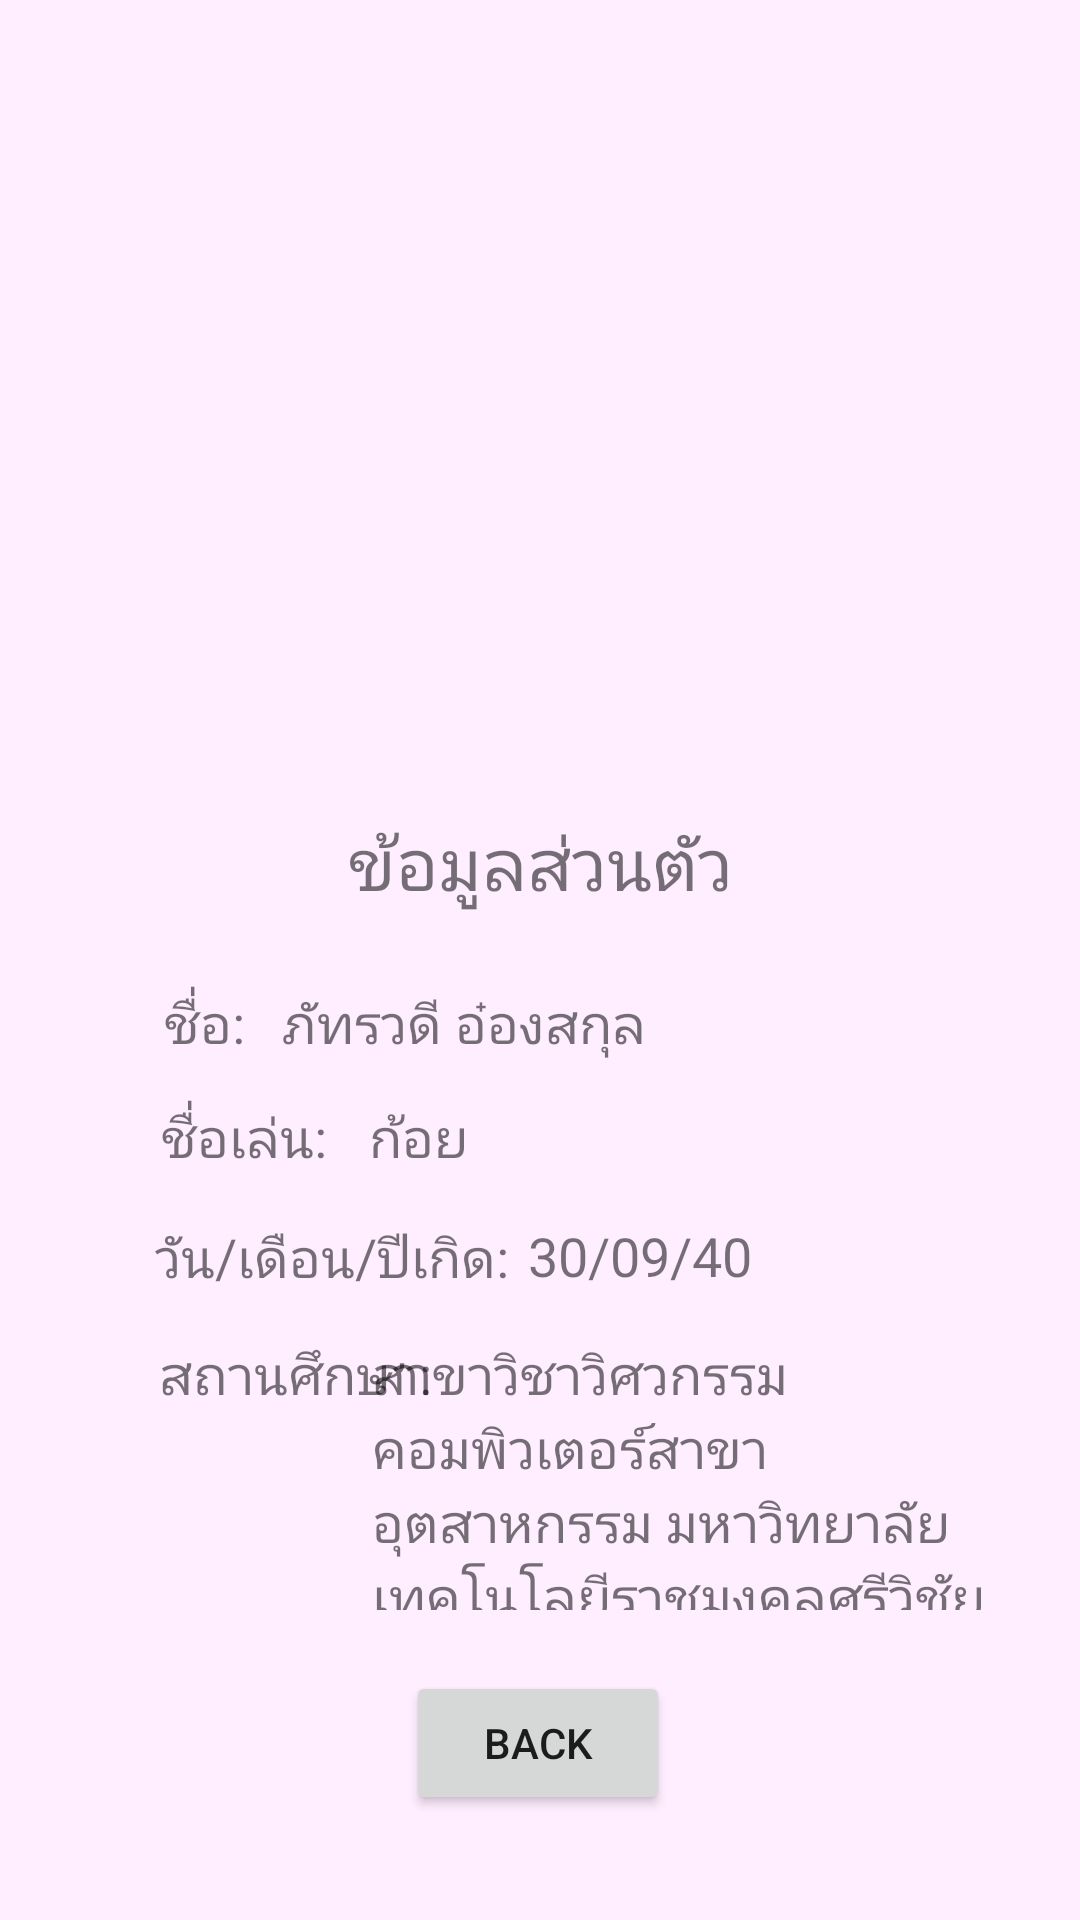

Produce the Android XML layout that renders to this screen, including the resource entries it uses.
<!-- AndroidManifest.xml: application theme AppTheme -->
<!-- res/layout/activity_profile.xml -->
<?xml version="1.0" encoding="utf-8"?>
<androidx.constraintlayout.widget.ConstraintLayout xmlns:android="http://schemas.android.com/apk/res/android"
    xmlns:app="http://schemas.android.com/apk/res-auto"
    xmlns:tools="http://schemas.android.com/tools"
    android:layout_width="match_parent"
    android:layout_height="match_parent"
    android:background="@color/Bg1"
    tools:context=".profile">

    <TextView
        android:id="@+id/textView"
        android:layout_width="wrap_content"
        android:layout_height="wrap_content"
        android:text="ข้อมูลส่วนตัว"
        android:textSize="24sp"
        app:layout_constraintBottom_toBottomOf="parent"
        app:layout_constraintEnd_toEndOf="parent"
        app:layout_constraintStart_toStartOf="parent"
        app:layout_constraintTop_toTopOf="parent"
        app:layout_constraintVertical_bias="0.447" />

    <TextView
        android:id="@+id/textView2"
        android:layout_width="wrap_content"
        android:layout_height="wrap_content"
        android:text="ชื่อ:"
        android:textSize="18sp"
        app:layout_constraintBottom_toBottomOf="parent"
        app:layout_constraintEnd_toEndOf="parent"
        app:layout_constraintHorizontal_bias="0.164"
        app:layout_constraintStart_toStartOf="parent"
        app:layout_constraintTop_toTopOf="parent"
        app:layout_constraintVertical_bias="0.534" />

    <TextView
        android:id="@+id/textView3"
        android:layout_width="wrap_content"
        android:layout_height="wrap_content"
        android:text="ชื่อเล่น:"
        android:textSize="18sp"
        app:layout_constraintBottom_toBottomOf="parent"
        app:layout_constraintEnd_toEndOf="parent"
        app:layout_constraintHorizontal_bias="0.176"
        app:layout_constraintStart_toStartOf="parent"
        app:layout_constraintTop_toTopOf="parent"
        app:layout_constraintVertical_bias="0.596" />

    <TextView
        android:id="@+id/textView4"
        android:layout_width="wrap_content"
        android:layout_height="wrap_content"
        android:text="วัน/เดือน/ปีเกิด: "
        android:textSize="18sp"
        app:layout_constraintBottom_toBottomOf="parent"
        app:layout_constraintEnd_toEndOf="parent"
        app:layout_constraintHorizontal_bias="0.218"
        app:layout_constraintStart_toStartOf="parent"
        app:layout_constraintTop_toTopOf="parent"
        app:layout_constraintVertical_bias="0.661" />

    <TextView
        android:id="@+id/textView5"
        android:layout_width="wrap_content"
        android:layout_height="wrap_content"
        android:text="สถานศึกษา: "
        android:textSize="18sp"
        app:layout_constraintBottom_toBottomOf="parent"
        app:layout_constraintEnd_toEndOf="parent"
        app:layout_constraintHorizontal_bias="0.2"
        app:layout_constraintStart_toStartOf="parent"
        app:layout_constraintTop_toTopOf="parent"
        app:layout_constraintVertical_bias="0.724" />

    <TextView
        android:id="@+id/textView6"
        android:layout_width="216dp"
        android:layout_height="91dp"
        android:text="@string/address"
        android:textSize="18sp"
        app:layout_constraintBottom_toBottomOf="parent"
        app:layout_constraintEnd_toEndOf="parent"
        app:layout_constraintHorizontal_bias="0.861"
        app:layout_constraintStart_toStartOf="parent"
        app:layout_constraintTop_toTopOf="parent"
        app:layout_constraintVertical_bias="0.812" />

    <TextView
        android:id="@+id/textView7"
        android:layout_width="wrap_content"
        android:layout_height="wrap_content"
        android:text="@string/nickname"
        android:textSize="18sp"
        app:layout_constraintBottom_toBottomOf="parent"
        app:layout_constraintEnd_toEndOf="parent"
        app:layout_constraintHorizontal_bias="0.376"
        app:layout_constraintStart_toStartOf="parent"
        app:layout_constraintTop_toTopOf="parent"
        app:layout_constraintVertical_bias="0.596" />

    <TextView
        android:id="@+id/textView8"
        android:layout_width="wrap_content"
        android:layout_height="wrap_content"
        android:text="@string/name"
        android:textSize="18sp"
        app:layout_constraintBottom_toBottomOf="parent"
        app:layout_constraintEnd_toEndOf="parent"
        app:layout_constraintHorizontal_bias="0.394"
        app:layout_constraintStart_toStartOf="parent"
        app:layout_constraintTop_toTopOf="parent"
        app:layout_constraintVertical_bias="0.534" />

    <TextView
        android:id="@+id/textView9"
        android:layout_width="wrap_content"
        android:layout_height="wrap_content"
        android:text="@string/dob"
        android:textSize="18sp"
        app:layout_constraintBottom_toBottomOf="parent"
        app:layout_constraintEnd_toEndOf="parent"
        app:layout_constraintHorizontal_bias="0.617"
        app:layout_constraintStart_toStartOf="parent"
        app:layout_constraintTop_toTopOf="parent"
        app:layout_constraintVertical_bias="0.66" />

    <ImageView
        android:id="@+id/im1"
        android:layout_width="215dp"
        android:layout_height="224dp"
        app:layout_constraintBottom_toBottomOf="parent"
        app:layout_constraintEnd_toEndOf="parent"
        app:layout_constraintStart_toStartOf="parent"
        app:layout_constraintTop_toTopOf="parent"
        app:layout_constraintVertical_bias="0.098"
        app:srcCompat="@drawable/pic" />

    <Button
        android:id="@+id/bt2"
        android:layout_width="wrap_content"
        android:layout_height="wrap_content"
        android:text="back"
        app:layout_constraintBottom_toBottomOf="parent"
        app:layout_constraintEnd_toEndOf="parent"
        app:layout_constraintHorizontal_bias="0.498"
        app:layout_constraintStart_toStartOf="parent"
        app:layout_constraintTop_toTopOf="parent"
        app:layout_constraintVertical_bias="0.941" />
</androidx.constraintlayout.widget.ConstraintLayout>
<!-- resources referenced by this layout -->
<resources>
  <color name="Bg1">#ffeeff</color>
  <string name="address">สาขาวิชาวิศวกรรมคอมพิวเตอร์สาขาอุตสาหกรรม มหาวิทยาลัยเทคโนโลยีราชมงคลศรีวิชัย วิทยาลัยรัตภูมิ</string>
  <string name="dob">30/09/40</string>
  <string name="name">ภัทรวดี อ๋องสกุล</string>
  <string name="nickname">ก้อย</string>
  <style name="AppTheme" parent="Theme.AppCompat.Light.DarkActionBar">
          
          <item name="colorPrimary">#f8bbd0</item>
          <item name="colorPrimaryDark">#c48b9f</item>
          <item name="colorAccent">@color/colorAccent</item>
      </style>
  <!-- not gathered from this repository: default colours our renderer supplied (Android Studio template values) -->
  <color name="colorAccent">#FF03DAC5</color>
</resources>
